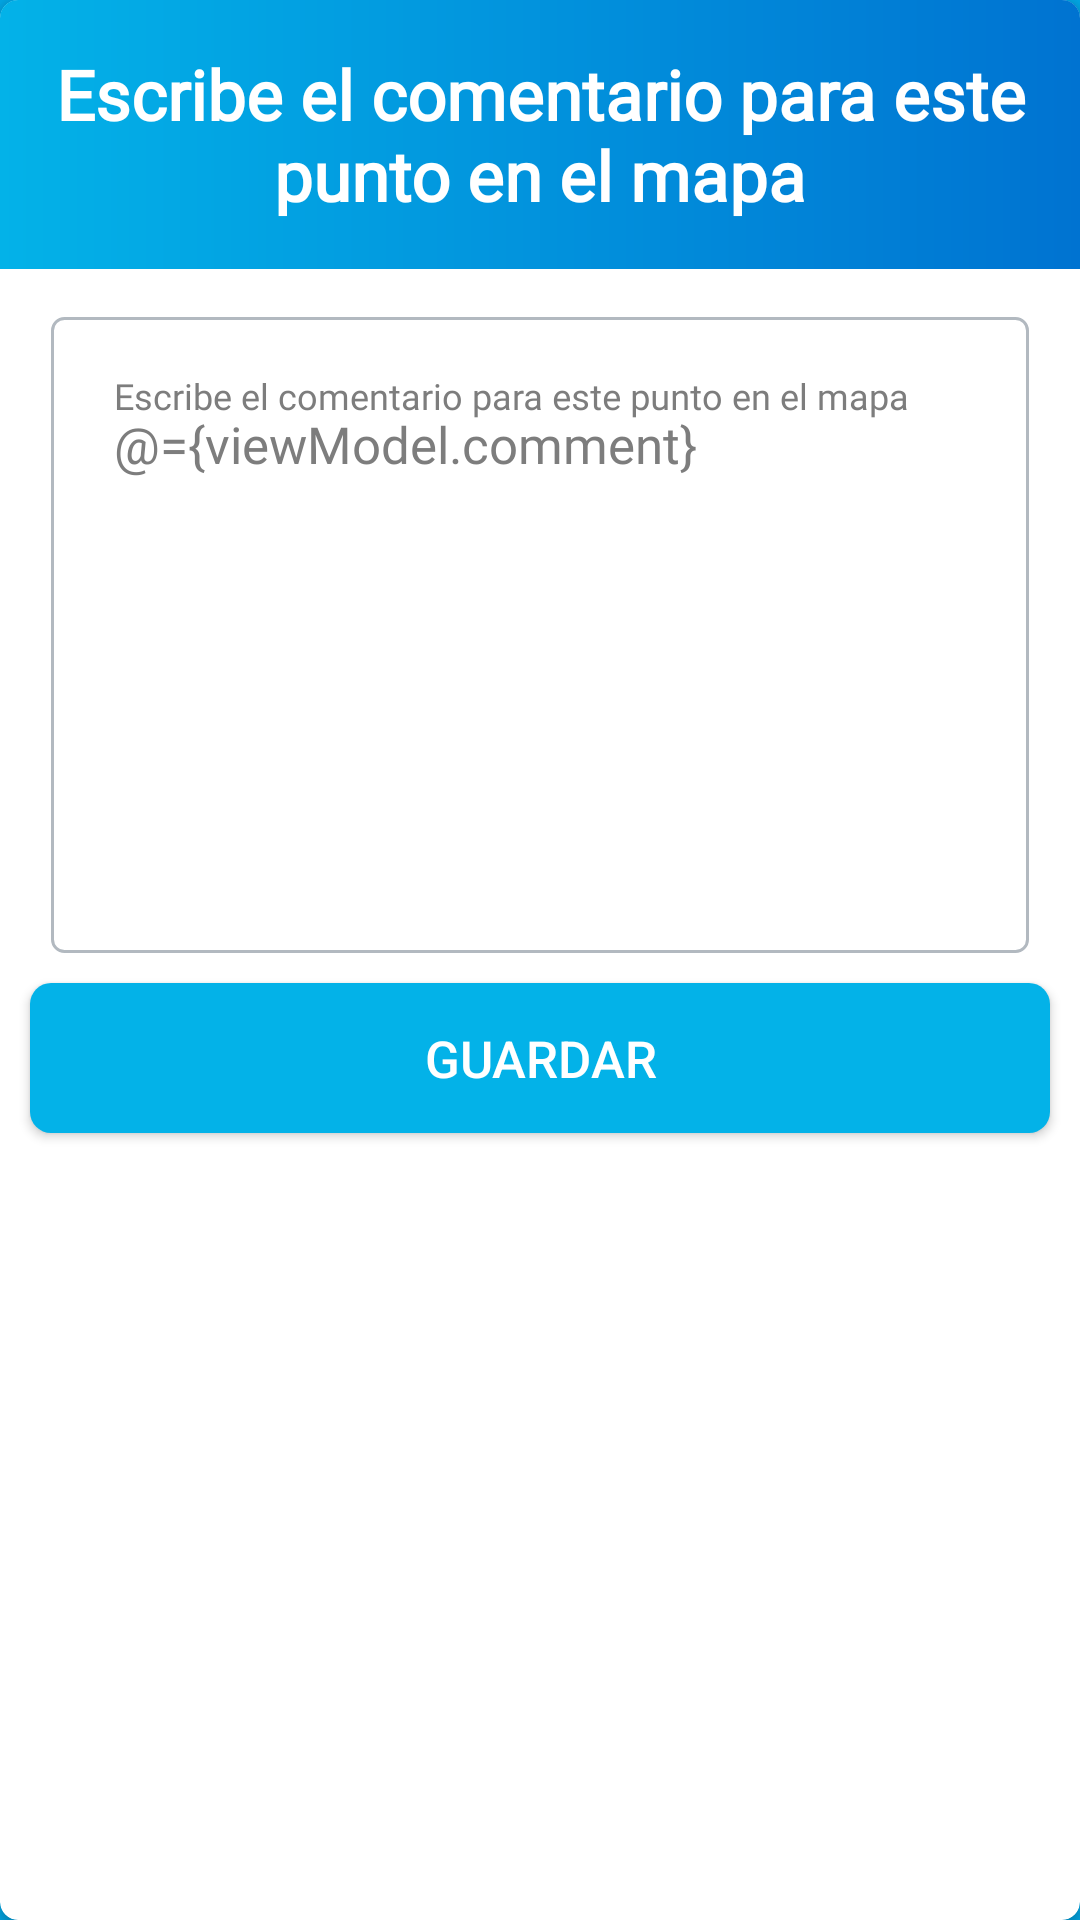

Layout XML and referenced resources for this Android screen:
<!-- AndroidManifest.xml: application theme AppTheme -->
<!-- res/layout/map_marker_comment.xml -->
<?xml version="1.0" encoding="utf-8"?>
<layout xmlns:android="http://schemas.android.com/apk/res/android"
    xmlns:app="http://schemas.android.com/apk/res-auto">

    <data>

        <variable
            name="viewModel"
            type="com.orquitech.development.cuencaVerde.presentation.views.dialogs.viewModel.MapMarkerCommentDialogMvvm.ViewModel" />
    </data>

    <androidx.cardview.widget.CardView
        android:id="@+id/dialog_container"
        android:layout_width="match_parent"
        android:layout_height="wrap_content"
        android:background="@color/listBackground"
        android:orientation="vertical"
        app:cardCornerRadius="@dimen/dimen_small">

        <RelativeLayout
            android:layout_width="wrap_content"
            android:layout_height="wrap_content">

            <TextView
                android:id="@+id/text"
                android:layout_width="match_parent"
                android:layout_height="wrap_content"
                android:layout_alignParentTop="true"
                android:layout_centerHorizontal="true"
                android:layout_gravity="center"
                android:background="@drawable/right_to_left_gradient"
                android:fontFamily="@font/roboto"
                android:gravity="center"
                android:paddingBottom="@dimen/dimen_large_l"
                android:paddingTop="@dimen/dimen_large_l"
                android:text="@string/comment_dialog_title"
                android:textColor="@color/white"
                android:textSize="@dimen/text_large"
                android:textStyle="bold" />

            <FrameLayout
                android:id="@+id/comment_container"
                android:layout_width="match_parent"
                android:layout_height="wrap_content"
                android:layout_below="@+id/text"
                android:layout_marginEnd="@dimen/text_small"
                android:layout_marginStart="@dimen/text_small"
                android:layout_marginTop="@dimen/dimen_large_l"
                android:background="@drawable/form_text_field_rounded_outline">

                <com.google.android.material.textfield.TextInputLayout
                    android:id="@+id/comment_container_input"
                    android:layout_width="match_parent"
                    android:layout_height="@dimen/comment_height"
                    android:layout_marginTop="@dimen/dimen_large"
                    android:gravity="top"
                    android:hint="@string/comment_dialog_title"
                    android:paddingTop="@dimen/dimen_medium_s"
                    android:theme="@style/TextLabel">

                    <EditText
                        android:id="@+id/title"
                        android:layout_width="match_parent"
                        android:layout_height="match_parent"
                        android:background="@color/transparent"
                        android:fontFamily="@font/roboto"
                        android:gravity="top"
                        android:inputType="textMultiLine"
                        android:maxLines="40"
                        android:scrollbars="vertical"
                        android:text="@={viewModel.comment}"
                        android:textColor="@color/formTextFieldTextColor"
                        android:textSize="@dimen/text_small" />

                </com.google.android.material.textfield.TextInputLayout>

            </FrameLayout>

            <Button
                android:id="@+id/yes"
                android:layout_width="match_parent"
                android:layout_height="@dimen/dimen_xxlarge"
                android:layout_alignParentEnd="true"
                android:layout_below="@+id/comment_container"
                android:layout_centerHorizontal="true"
                android:layout_margin="@dimen/dimen_medium"
                android:background="@drawable/positive_button"
                android:clickable="true"
                android:elevation="@dimen/dimen_medium"
                android:focusable="true"
                android:onClick="@{viewModel::saveComment}"
                android:text="@string/save"
                android:textColor="@color/white"
                android:textSize="@dimen/text_small" />

        </RelativeLayout>

    </androidx.cardview.widget.CardView>

</layout>
<!-- resources referenced by this layout -->
<resources>
  <color name="formTextFieldTextColor">#7D7D7D</color>
  <color name="listBackground">#F3F9FF</color>
  <color name="transparent">#00000000</color>
  <color name="white">#FFFFFF</color>
  <dimen name="comment_height">200dp</dimen>
  <dimen name="dimen_large">12dp</dimen>
  <dimen name="dimen_large_l">16dp</dimen>
  <dimen name="dimen_medium">10dp</dimen>
  <dimen name="dimen_medium_s">8dp</dimen>
  <dimen name="dimen_small">6dp</dimen>
  <dimen name="dimen_xxlarge">50dp</dimen>
  <dimen name="text_large">23sp</dimen>
  <dimen name="text_small">17sp</dimen>
  <!-- drawable form_text_field_rounded_outline (drawable) -->
  <?xml version="1.0" encoding="utf-8"?>
  <shape xmlns:android="http://schemas.android.com/apk/res/android"
      android:shape="rectangle">
      <solid android:color="@color/white"/>
      <corners android:radius="@dimen/dimen_small_s" />
      <stroke
          android:width="@dimen/dimen_tiny"
          android:color="@color/formTextFieldOutlineColor" />
  </shape>
  <!-- drawable positive_button (drawable) -->
  <?xml version="1.0" encoding="utf-8"?>
  <ripple xmlns:android="http://schemas.android.com/apk/res/android"
      android:color="@color/white">
  
      <item>
  
          <shape android:shape="rectangle">
  
              <solid android:color="?buttonForeground" />
              <corners android:radius="@dimen/button_radius" />
          </shape>
      </item>
  </ripple>
  <!-- drawable right_to_left_gradient (drawable) -->
  <shape xmlns:android="http://schemas.android.com/apk/res/android"
      android:shape="rectangle" >
  
      <gradient
          android:angle="0"
          android:endColor="#0073D1"
          android:startColor="#03B2E8"
          android:type="linear" />
  
  </shape>
  <string name="comment_dialog_title">Escribe el comentario para este punto en el mapa</string>
  <string name="save">Guardar</string>
  <dimen name="dimen_small_s">4dp</dimen>
  <dimen name="dimen_tiny">1dp</dimen>
  <color name="formTextFieldOutlineColor">#B2B9C0</color>
  <dimen name="button_radius">6dp</dimen>
  <dimen name="dimen_xlarge">21dp</dimen>
  <style name="TextInputErrorAppearance" parent="@android:style/TextAppearance">
          <item name="android:textColor">@color/formTextFieldTextColor</item>
          <item name="android:textSize">@dimen/text_tiny</item>
      </style>
  <style name="BaseTheme" parent="Theme.AppCompat.Light.NoActionBar">
          <item name="android:windowActivityTransitions">true</item>
          <item name="android:windowContentTransitions">true</item>
          <item name="android:windowAllowEnterTransitionOverlap">true</item>
          <item name="android:windowAllowReturnTransitionOverlap">true</item>
          <item name="android:windowBackground">@color/colorPrimaryDark</item>
          <item name="android:windowAnimationStyle">@style/Animations.Activity</item>
          <item name="android:statusBarColor">@color/colorPrimaryDark</item>
      </style>
  <color name="colorPrimary">#03B2E8</color>
  <color name="colorPrimaryDark">#02A5E3</color>
  <color name="cellForeground">#05D84B</color>
  <color name="cellShadow">#9ABE6D</color>
  <color name="buttonTextColor">#5DD39E</color>
  <color name="activityBackground">#000000</color>
  <color name="statusBarColor">#D2B79C</color>
  <color name="buttonContainerBackground">#41405c</color>
  <color name="colorAccent">#FF4081</color>
  <color name="buttonShadowInactive">#817E9F</color>
  <color name="toolbarIconFill">#817E9F</color>
  <color name="constantCellForeground">#41405c</color>
  <color name="constantCellShadow">#353447</color>
  <dimen name="text_tiny">12sp</dimen>
  <style name="Animations.Activity" parent="@android:style/Animation.Activity">
          <item name="android:activityOpenEnterAnimation">@anim/slide_from_right</item>
          <item name="android:activityOpenExitAnimation">@anim/scale_back</item>
          <item name="android:activityCloseEnterAnimation">@anim/scale_front</item>
          <item name="android:activityCloseExitAnimation">@anim/slide_to_right</item>
      </style>
</resources>
